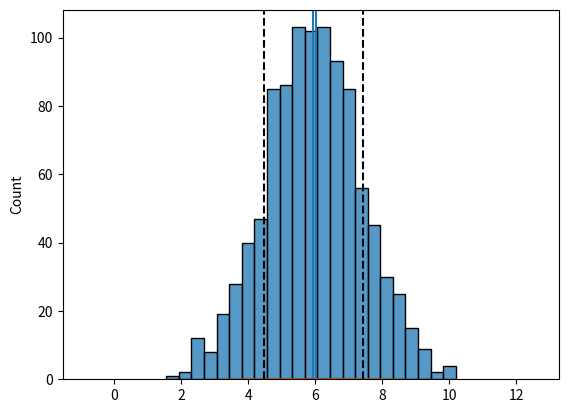

Generate this figure with matplotlib:
from scipy import stats

import numpy as np
import matplotlib.pyplot as plt
from scipy.stats import binom


COIN = binom(n=2, p=0.5)

COIN.cdf(1)

COIN = binom(n=2, p=0.5000000)

print(COIN.pmf(0))


COIN.rvs(50)

B= stats.binom(50,0.7) #n,p

print("Probability that at least 40 students will do their homework on time : ", 1-B.cdf(39))

G= stats.geom(0.0128)

print("Probability of 10 people: ", G.pmf(10))
print("Probability of 10 people: ", G.pmf(20))

p= stats.poisson(1.7292)

print("Probability of 2 messages: ", p.pmf(2))
print("Probability of more than 2 messages: ", 1-p.cdf(2))

P=stats.poisson(5)
B=stats.binom(500,0.01)

print("Probability of more than 2 seniors staying: ", 1-P.cdf(2))
print("Probability of more than 2 seniors staying: ", 1-B.cdf(2))

U=stats.uniform (0,15)

print("Probability of waiting less than 12 min: ", U.cdf(12))

E=stats.expon(scale=4)

print("Probability of at least 3 min:",1-E.cdf(3))

from scipy.stats import norm
import seaborn as sns
import matplotlib.pyplot as plt

battery_sample=norm.rvs(loc=6,scale=1.5,size=1000)

sns.histplot(battery_sample)

sns.kdeplot(battery_sample,fill=True)

battery_sample=norm.rvs(loc=6,scale=1.5,size=1000)
battery_mean=battery_sample.mean()
plt.axvline(battery_mean)
sns.kdeplot(battery_sample,fill=True)

battery_sample=norm.rvs(loc=6,scale=1.5,size=1000)
battery_mean=battery_sample.mean()
battery_std=battery_sample.std()
plt.axvline(battery_mean)
plt.axvline(battery_mean+battery_std,ls="--",color="black")
plt.axvline(battery_mean-battery_std,ls="--",color="black")
sns.kdeplot(battery_sample,fill=True)

norm.interval(0.68,loc=6,scale=1.5)

norm.cdf(4,loc=6,scale=battery_std)

norm.sf(4,loc=6,scale=battery_std)

below_4h=norm.cdf(4,loc=6,scale=battery_std)
below_8h=norm.cdf(8,loc=6,scale=battery_std)
print(below_8h-below_4h)